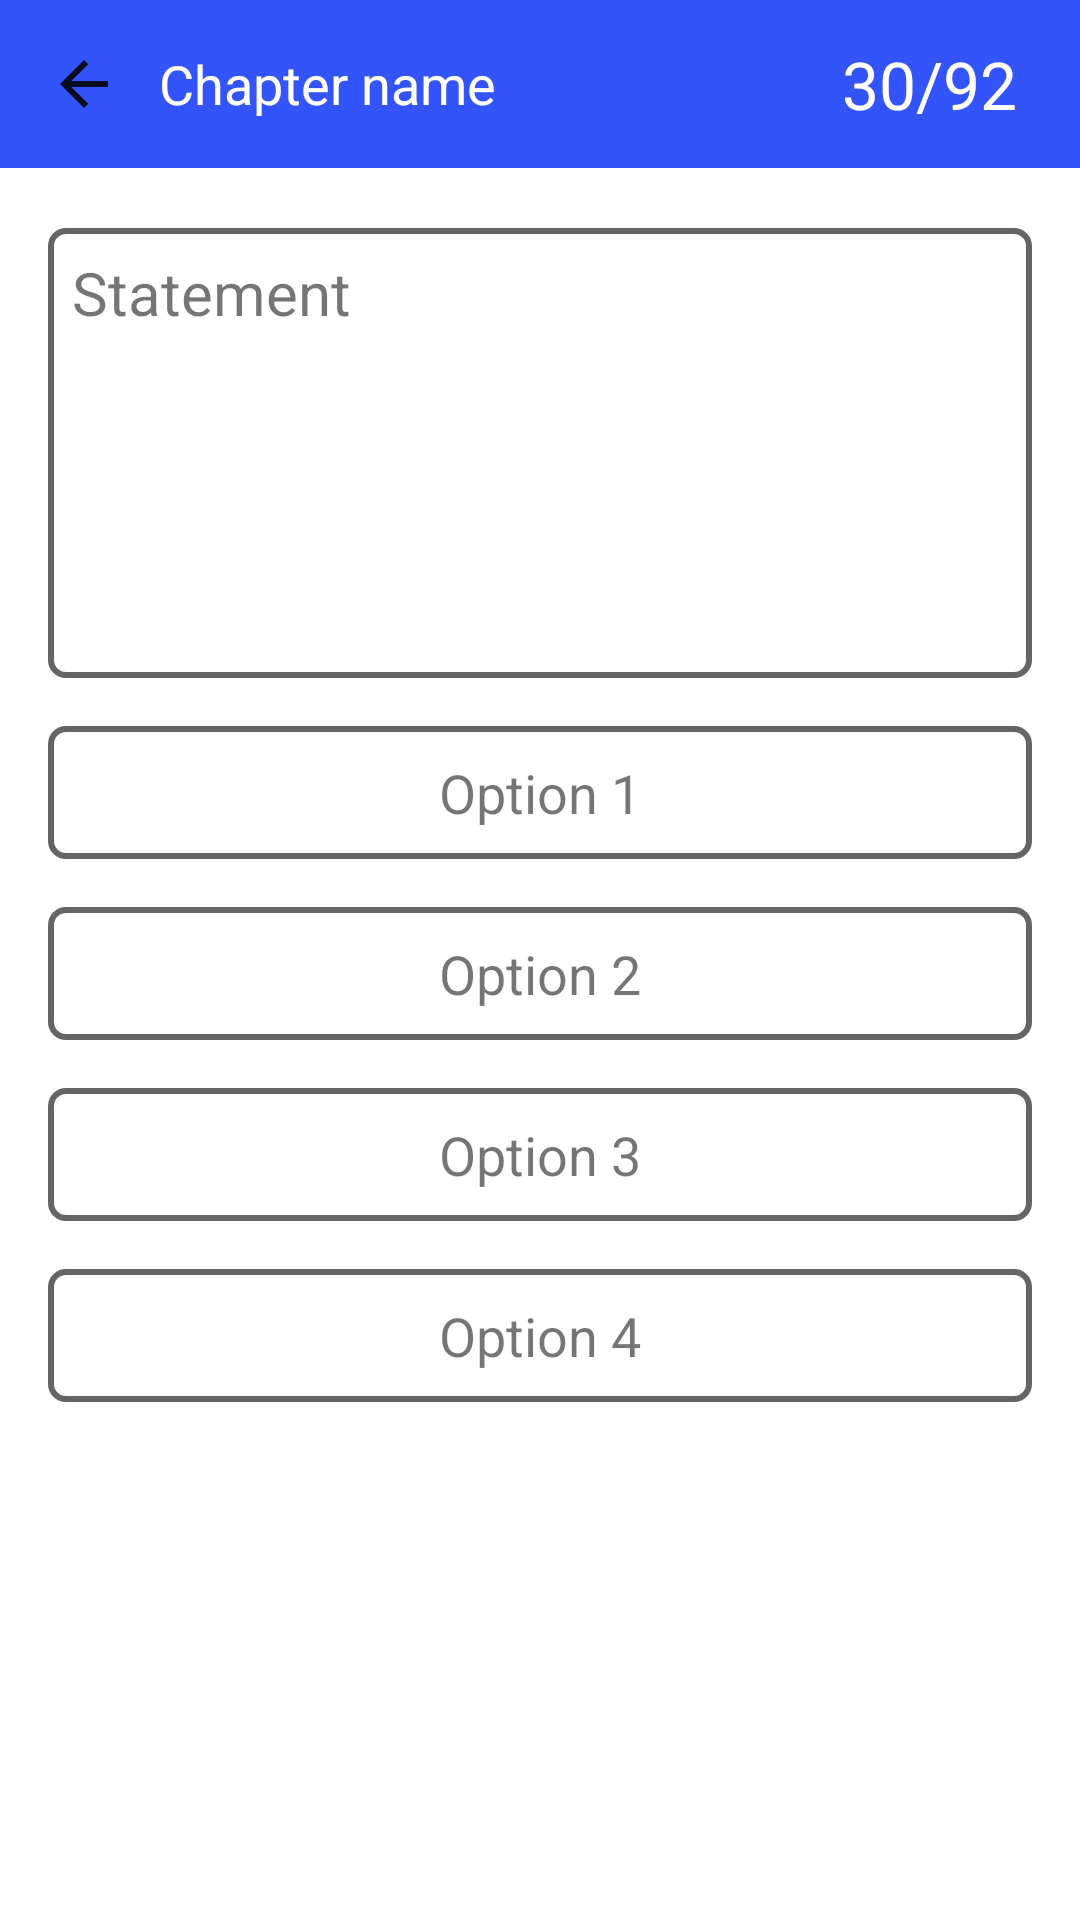

Layout XML and referenced resources for this Android screen:
<!-- AndroidManifest.xml: application theme Theme.MatricInterMCQS -->
<!-- res/layout/activity_mcqs.xml -->
<?xml version="1.0" encoding="utf-8"?>
<androidx.constraintlayout.widget.ConstraintLayout xmlns:android="http://schemas.android.com/apk/res/android"
    xmlns:app="http://schemas.android.com/apk/res-auto"
    android:layout_width="match_parent"
    android:layout_height="match_parent">

    <ScrollView
        android:id="@+id/scrollView2"
        android:layout_width="match_parent"
        android:layout_height="150dp"
        android:layout_marginStart="16dp"
        android:layout_marginTop="20dp"
        android:layout_marginEnd="16dp"
        android:background="@drawable/unselected_option"
        app:layout_constraintEnd_toEndOf="parent"
        app:layout_constraintHorizontal_bias="1.0"
        app:layout_constraintStart_toStartOf="parent"
        app:layout_constraintTop_toBottomOf="@+id/toolbar_mcqs_activity">

        <TextView
            android:id="@+id/mcqs_statement"
            android:layout_width="match_parent"
            android:layout_height="wrap_content"
            android:paddingLeft="8dp"
            android:paddingTop="8dp"
            android:paddingRight="8dp"
            android:paddingBottom="8dp"
            android:text="Statement"
            android:textSize="20sp" />
    </ScrollView>

    <ScrollView
        android:layout_width="0dp"
        android:layout_height="0dp"
        app:layout_constraintBottom_toBottomOf="parent"
        app:layout_constraintEnd_toEndOf="parent"
        app:layout_constraintHorizontal_bias="0.0"
        app:layout_constraintStart_toStartOf="parent"
        app:layout_constraintTop_toBottomOf="@+id/scrollView2"
        app:layout_constraintVertical_bias="0.0">

        <androidx.constraintlayout.widget.ConstraintLayout
            android:layout_width="match_parent"
            android:layout_height="match_parent"
            android:paddingBottom="80dp">

            <TextView
                android:id="@+id/OptionA"
                android:layout_width="0dp"
                android:layout_height="wrap_content"
                android:layout_marginStart="16dp"
                android:layout_marginTop="16dp"
                android:layout_marginEnd="16dp"
                android:background="@drawable/unselected_option"
                android:foreground="?attr/selectableItemBackground"
                android:paddingStart="5dp"
                android:paddingTop="10dp"
                android:paddingEnd="5dp"
                android:paddingBottom="10dp"
                android:text="Option 1"
                android:textAlignment="center"
                android:textSize="18sp"
                app:layout_constraintEnd_toEndOf="parent"
                app:layout_constraintHorizontal_bias="0.5"
                app:layout_constraintStart_toStartOf="parent"
                app:layout_constraintTop_toTopOf="parent" />

            <TextView
                android:id="@+id/OptionC"
                android:layout_width="0dp"
                android:layout_height="wrap_content"
                android:layout_marginStart="16dp"
                android:layout_marginTop="16dp"
                android:layout_marginEnd="16dp"
                android:background="@drawable/unselected_option"
                android:foreground="?attr/selectableItemBackground"
                android:paddingStart="5dp"
                android:paddingTop="10dp"
                android:paddingEnd="5dp"
                android:paddingBottom="10dp"
                android:text="Option 3"
                android:textAlignment="center"
                android:textSize="18sp"
                app:layout_constraintEnd_toEndOf="parent"
                app:layout_constraintHorizontal_bias="0.5"
                app:layout_constraintStart_toStartOf="parent"
                app:layout_constraintTop_toBottomOf="@+id/OptionB" />

            <TextView
                android:id="@+id/OptionB"
                android:layout_width="0dp"
                android:layout_height="wrap_content"
                android:layout_marginStart="16dp"
                android:layout_marginTop="16dp"
                android:layout_marginEnd="16dp"
                android:background="@drawable/unselected_option"
                android:foreground="?attr/selectableItemBackground"
                android:paddingStart="5dp"
                android:paddingTop="10dp"
                android:paddingEnd="5dp"
                android:paddingBottom="10dp"
                android:text="Option 2"
                android:textAlignment="center"
                android:textSize="18sp"
                app:layout_constraintEnd_toEndOf="parent"
                app:layout_constraintHorizontal_bias="0.5"
                app:layout_constraintStart_toStartOf="parent"
                app:layout_constraintTop_toBottomOf="@+id/OptionA" />

            <TextView
                android:id="@+id/OptionD"
                android:layout_width="0dp"
                android:layout_height="wrap_content"
                android:layout_marginStart="16dp"
                android:layout_marginTop="16dp"
                android:layout_marginEnd="16dp"
                android:background="@drawable/unselected_option"
                android:foreground="?attr/selectableItemBackground"
                android:paddingStart="5dp"
                android:paddingTop="10dp"
                android:paddingEnd="5dp"
                android:paddingBottom="10dp"
                android:text="Option 4"
                android:textAlignment="center"
                android:textSize="18sp"
                app:layout_constraintEnd_toEndOf="parent"
                app:layout_constraintHorizontal_bias="0.5"
                app:layout_constraintStart_toStartOf="parent"
                app:layout_constraintTop_toBottomOf="@+id/OptionC" />

        </androidx.constraintlayout.widget.ConstraintLayout>
    </ScrollView>

    <androidx.appcompat.widget.Toolbar
        android:id="@+id/toolbar_mcqs_activity"
        android:layout_width="0dp"
        android:layout_height="wrap_content"
        android:background="?attr/colorPrimary"
        android:minHeight="?attr/actionBarSize"
        android:theme="@style/ToolbarTheme"
        app:navigationIcon="?attr/homeAsUpIndicator"
        app:layout_constraintEnd_toEndOf="parent"
        app:layout_constraintStart_toStartOf="parent"
        app:layout_constraintTop_toTopOf="parent" />

    <ImageView
        android:id="@+id/nextBtn"
        android:layout_width="44dp"
        android:layout_height="44dp"
        android:layout_marginEnd="16dp"
        android:layout_marginBottom="32dp"
        android:background="?attr/selectableItemBackground"
        app:layout_constraintBottom_toBottomOf="parent"
        app:layout_constraintEnd_toEndOf="parent"
        app:srcCompat="@drawable/ic_next" />

    <Button
        android:id="@+id/finishBtn_mcqs_activity"
        android:layout_width="wrap_content"
        android:layout_height="wrap_content"
        android:layout_marginEnd="16dp"
        android:layout_marginBottom="32dp"
        android:text="Finish"
        android:visibility="gone"
        app:layout_constraintBottom_toBottomOf="parent"
        app:layout_constraintEnd_toEndOf="parent" />

    <ImageView
        android:id="@+id/backBtn"
        android:layout_width="44dp"
        android:layout_height="44dp"
        android:layout_marginStart="16dp"
        android:layout_marginBottom="32dp"
        android:background="?attr/selectableItemBackground"
        android:padding="8dp"
        app:layout_constraintBottom_toBottomOf="parent"
        app:layout_constraintStart_toStartOf="parent"
        app:srcCompat="@drawable/ic_back" />

    <TextView
        android:id="@+id/questionNum"
        android:layout_width="wrap_content"
        android:layout_height="0dp"
        android:layout_marginEnd="16dp"
        android:gravity="center"
        android:padding="5dp"
        android:text="30/92"
        android:textColor="@color/white"
        android:textSize="22dp"
        app:layout_constraintBottom_toBottomOf="@+id/toolbar_mcqs_activity"
        app:layout_constraintEnd_toEndOf="parent"
        app:layout_constraintTop_toTopOf="parent" />

    <TextView
        android:id="@+id/chapter_name_mcqs_activity"
        android:layout_width="0dp"
        android:layout_height="0dp"
        android:layout_marginStart="48dp"
        android:gravity="center_vertical"
        android:padding="5dp"
        android:text="Chapter name"
        android:textColor="@color/white"
        android:textSize="18sp"
        app:layout_constraintBottom_toBottomOf="@+id/toolbar_mcqs_activity"
        app:layout_constraintEnd_toStartOf="@+id/questionNum"
        app:layout_constraintStart_toStartOf="parent"
        app:layout_constraintTop_toTopOf="parent" />

</androidx.constraintlayout.widget.ConstraintLayout>
<!-- resources referenced by this layout -->
<resources>
  <color name="white">#FFFFFFFF</color>
  <!-- drawable unselected_option (drawable) -->
  <?xml version="1.0" encoding="utf-8"?>
  <shape xmlns:android="http://schemas.android.com/apk/res/android">
      <stroke android:color="#656565"
          android:width="2dp"/>
      <corners android:radius="5dp"/>
  
  </shape>
  <style name="ToolbarTheme" parent="@style/ThemeOverlay.AppCompat.ActionBar">
          
          <item name="colorControlNormal">@color/white</item>
      </style>
  <style name="Theme.MatricInterMCQS" parent="Theme.MaterialComponents.DayNight.NoActionBar">
          
          <item name="colorPrimary">@color/purple_500</item>
          <item name="colorPrimaryVariant">@color/purple_700</item>
          <item name="colorOnPrimary">@color/white</item>
          
          <item name="colorSecondary">@color/teal_200</item>
          <item name="colorSecondaryVariant">@color/teal_700</item>
          <item name="colorOnSecondary">@color/black</item>
          
          <item name="android:statusBarColor" tools:targetApi="l">?attr/colorPrimaryVariant</item>
          
          <item name="android:windowBackground">@color/light_blue</item>
      </style>
  <color name="purple_500">#3353FB</color>
  <color name="purple_700">#FF3700B3</color>v
  <color name="teal_200">#FF03DAC5</color>
  <color name="teal_700">#FF018786</color>
  <color name="black">#FF000000</color>
</resources>
